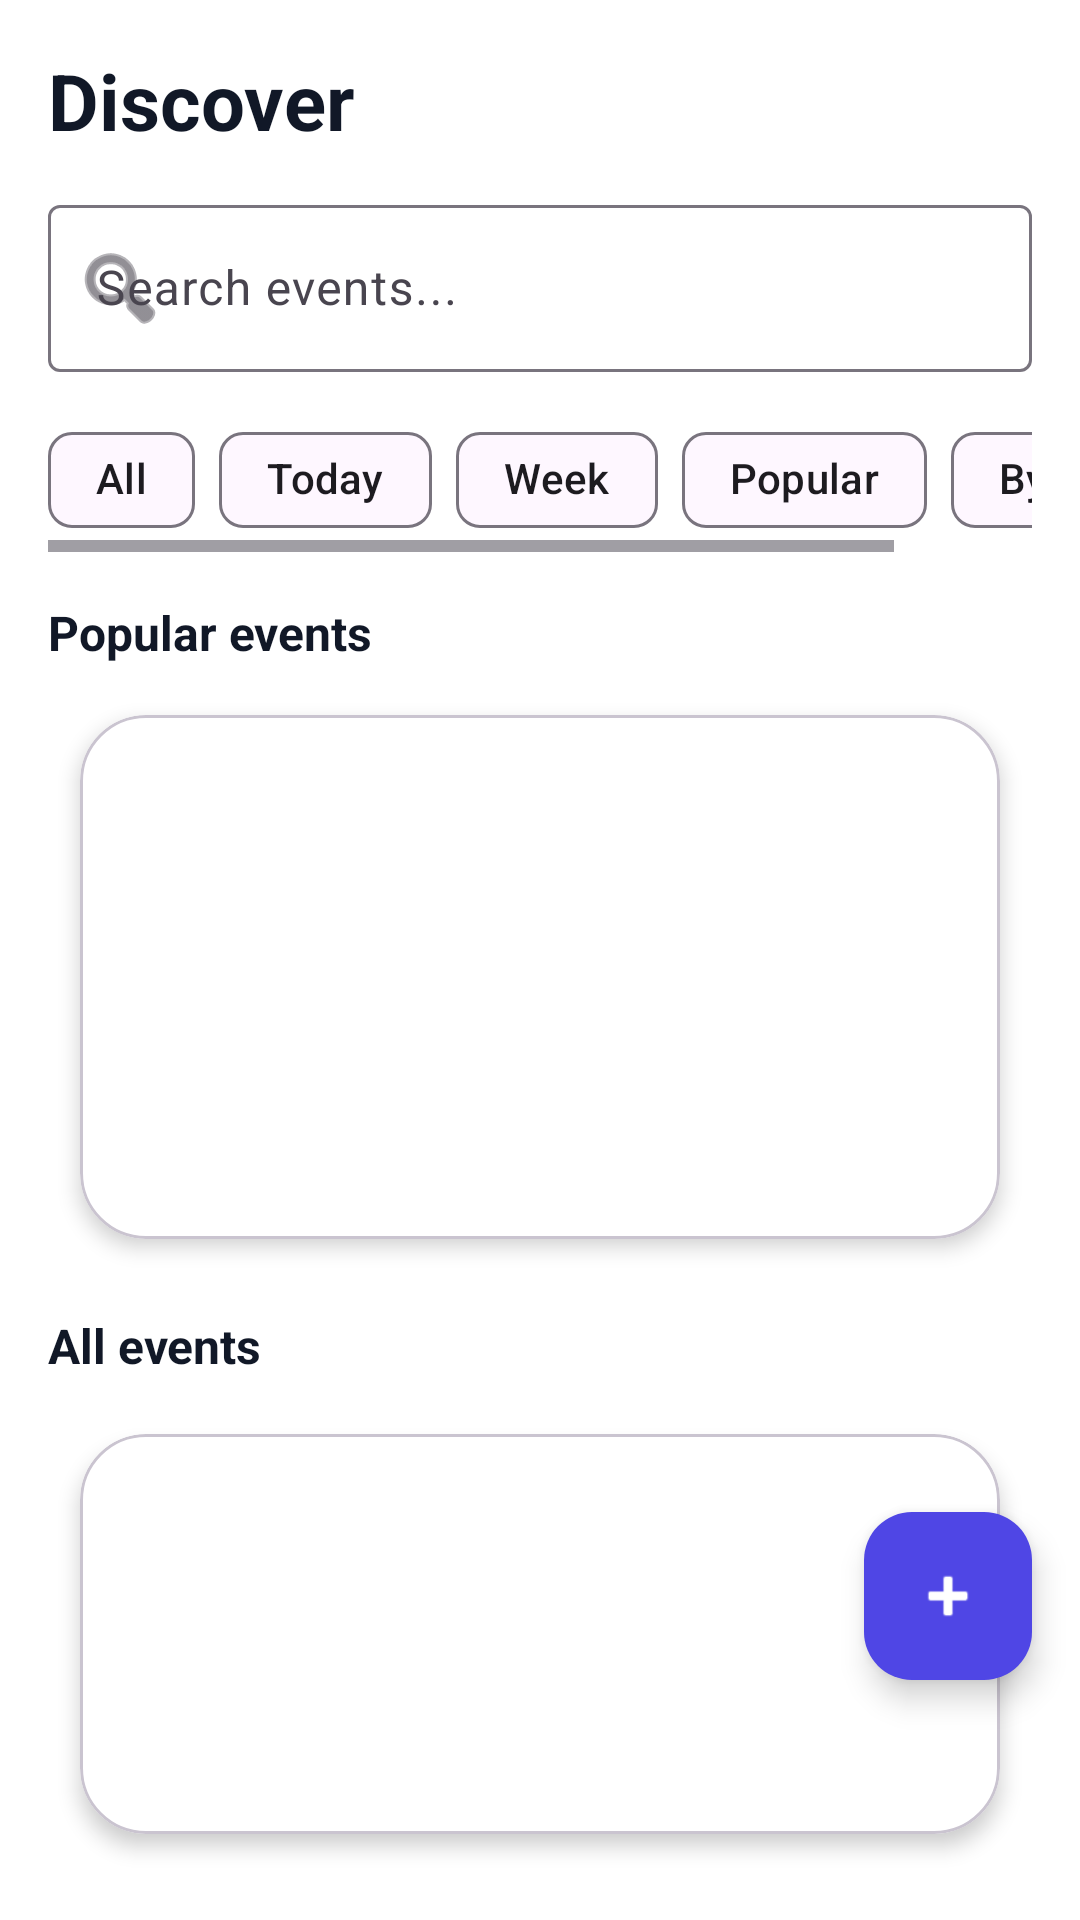

The Android layout XML behind this screen, and the referenced resources:
<!-- AndroidManifest.xml: application theme Theme.Material3.Light.NoActionBar -->
<!-- res/layout/fragment_discover.xml -->
<?xml version="1.0" encoding="utf-8"?>
<androidx.coordinatorlayout.widget.CoordinatorLayout
    xmlns:android="http://schemas.android.com/apk/res/android"
    xmlns:app="http://schemas.android.com/apk/res-auto"
    android:layout_width="match_parent"
    android:layout_height="match_parent"
    android:background="@android:color/white">

    
    <LinearLayout
        android:id="@+id/contentLayout"
        android:layout_width="match_parent"
        android:layout_height="match_parent"
        android:orientation="vertical"
        android:padding="16dp">

        
        <TextView
            android:id="@+id/tvDiscoverTitle"
            android:layout_width="wrap_content"
            android:layout_height="wrap_content"
            android:text="Discover"
            android:textSize="26sp"
            android:textStyle="bold"
            android:textColor="@color/colorOnSurface"
            android:layout_marginBottom="12dp" />

        
        <com.google.android.material.textfield.TextInputLayout
            android:id="@+id/searchLayout"
            android:layout_width="match_parent"
            android:layout_height="wrap_content"
            app:startIconDrawable="@android:drawable/ic_menu_search"
            android:layout_marginBottom="12dp">

            <com.google.android.material.textfield.TextInputEditText
                android:id="@+id/etSearch"
                android:layout_width="match_parent"
                android:layout_height="wrap_content"
                android:hint="Search events..." />
        </com.google.android.material.textfield.TextInputLayout>

        
        <HorizontalScrollView
            android:layout_width="match_parent"
            android:layout_height="wrap_content"
            android:paddingBottom="12dp"
            android:overScrollMode="never">

            <com.google.android.material.chip.ChipGroup
                android:id="@+id/chipContainer"
                android:layout_width="wrap_content"
                android:layout_height="wrap_content"
                app:singleLine="true"
                app:singleSelection="true">

                <com.google.android.material.chip.Chip
                    android:id="@+id/chipAll"
                    android:text="All"
                    android:checked="true"
                    android:layout_width="wrap_content"
                    android:layout_height="wrap_content"/>

                <com.google.android.material.chip.Chip
                    android:id="@+id/chipToday"
                    android:text="Today"
                    android:layout_width="wrap_content"
                    android:layout_height="wrap_content"/>

                <com.google.android.material.chip.Chip
                    android:id="@+id/chipWeek"
                    android:layout_width="wrap_content"
                    android:layout_height="wrap_content"
                    android:text="Week"/>

                <com.google.android.material.chip.Chip
                    android:id="@+id/chipPopular"
                    android:layout_width="wrap_content"
                    android:layout_height="wrap_content"
                    android:text="Popular"/>

                <com.google.android.material.chip.Chip
                    android:id="@+id/chipDate"
                    android:layout_width="wrap_content"
                    android:layout_height="wrap_content"
                    android:text="By date"
                    android:checkable="true"/>

            </com.google.android.material.chip.ChipGroup>

        </HorizontalScrollView>

        
        <TextView
            android:id="@+id/tvPopularLabel"
            android:layout_width="match_parent"
            android:layout_height="wrap_content"
            android:text="Popular events"
            android:textStyle="bold"
            android:textSize="16sp"
            android:textColor="@color/colorOnSurface"
            android:layout_marginTop="4dp"
            android:layout_marginBottom="4dp" />

        
        <com.google.android.material.card.MaterialCardView
            android:layout_width="match_parent"
            android:layout_height="200dp"
            android:layout_marginBottom="8dp"
            app:cardCornerRadius="22dp"
            app:cardUseCompatPadding="true"
            app:cardElevation="4dp"
            app:cardBackgroundColor="@color/colorSurface">

            <androidx.recyclerview.widget.RecyclerView
                android:id="@+id/rvSlider"
                android:layout_width="match_parent"
                android:layout_height="match_parent"
                android:paddingBottom="4dp" />

        </com.google.android.material.card.MaterialCardView>

        
        <TextView
            android:id="@+id/tvAllEventsLabel"
            android:layout_width="match_parent"
            android:layout_height="wrap_content"
            android:text="All events"
            android:textStyle="bold"
            android:textSize="16sp"
            android:textColor="@color/colorOnSurface"
            android:layout_marginTop="4dp"
            android:layout_marginBottom="4dp" />

        
        <com.google.android.material.card.MaterialCardView
            android:layout_width="match_parent"
            android:layout_height="0dp"
            android:layout_weight="1"
            android:layout_marginTop="2dp"
            app:cardCornerRadius="22dp"
            app:cardUseCompatPadding="true"
            app:cardElevation="4dp"
            app:cardBackgroundColor="@color/colorSurface">

            <androidx.recyclerview.widget.RecyclerView
                android:id="@+id/rvEvents"
                android:layout_width="match_parent"
                android:layout_height="match_parent" />

        </com.google.android.material.card.MaterialCardView>

    </LinearLayout>

    
    <com.google.android.material.floatingactionbutton.FloatingActionButton
        android:id="@+id/fabAddEvent"
        android:layout_width="wrap_content"
        android:layout_height="wrap_content"
        android:layout_gravity="bottom|end"
        android:layout_marginEnd="16dp"
        android:layout_marginBottom="80dp"
    app:backgroundTint="@color/colorPrimary"
    app:tint="@color/colorOnPrimary"
    app:srcCompat="@android:drawable/ic_input_add" />

</androidx.coordinatorlayout.widget.CoordinatorLayout>
<!-- resources referenced by this layout -->
<resources>
  <color name="colorOnPrimary">#FFFFFFFF</color>
  <color name="colorOnSurface">#111827</color>
  <color name="colorPrimary">#4F46E5</color>
  <color name="colorSurface">#FFFFFFFF</color>
</resources>
